Photos from the image-classification dataset "AIFactory_FruitQC" in the GitHub repository yuri0329/AIFactory_FruitQC. Its 8 classes are: apple fuji, mandarine hallabong, mandarine onjumilgam, pear chuhwang, pear singo, persimmon bansi, persimmon booyu, persimmon daebong.

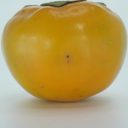
Label: persimmon booyu

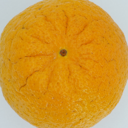
Label: mandarine hallabong

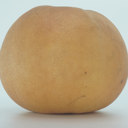
Label: pear singo

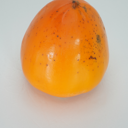
Label: persimmon daebong

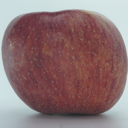
Label: apple fuji

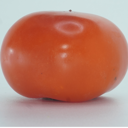
Label: persimmon bansi
